Image classification data set "images_augmented" (SamuelMorales2002/MultiNet on GitHub). Class labels (3): benign, maligno, normal.

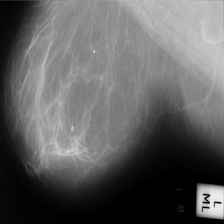
Label: normal

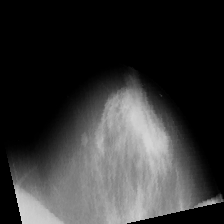
Label: maligno

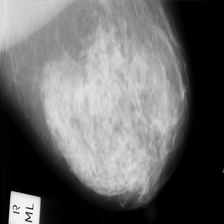
Label: benign

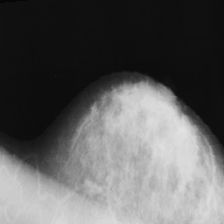
Label: maligno

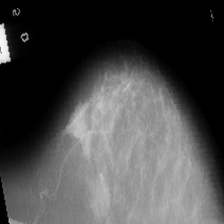
Label: benign

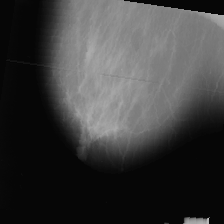
Label: benign
